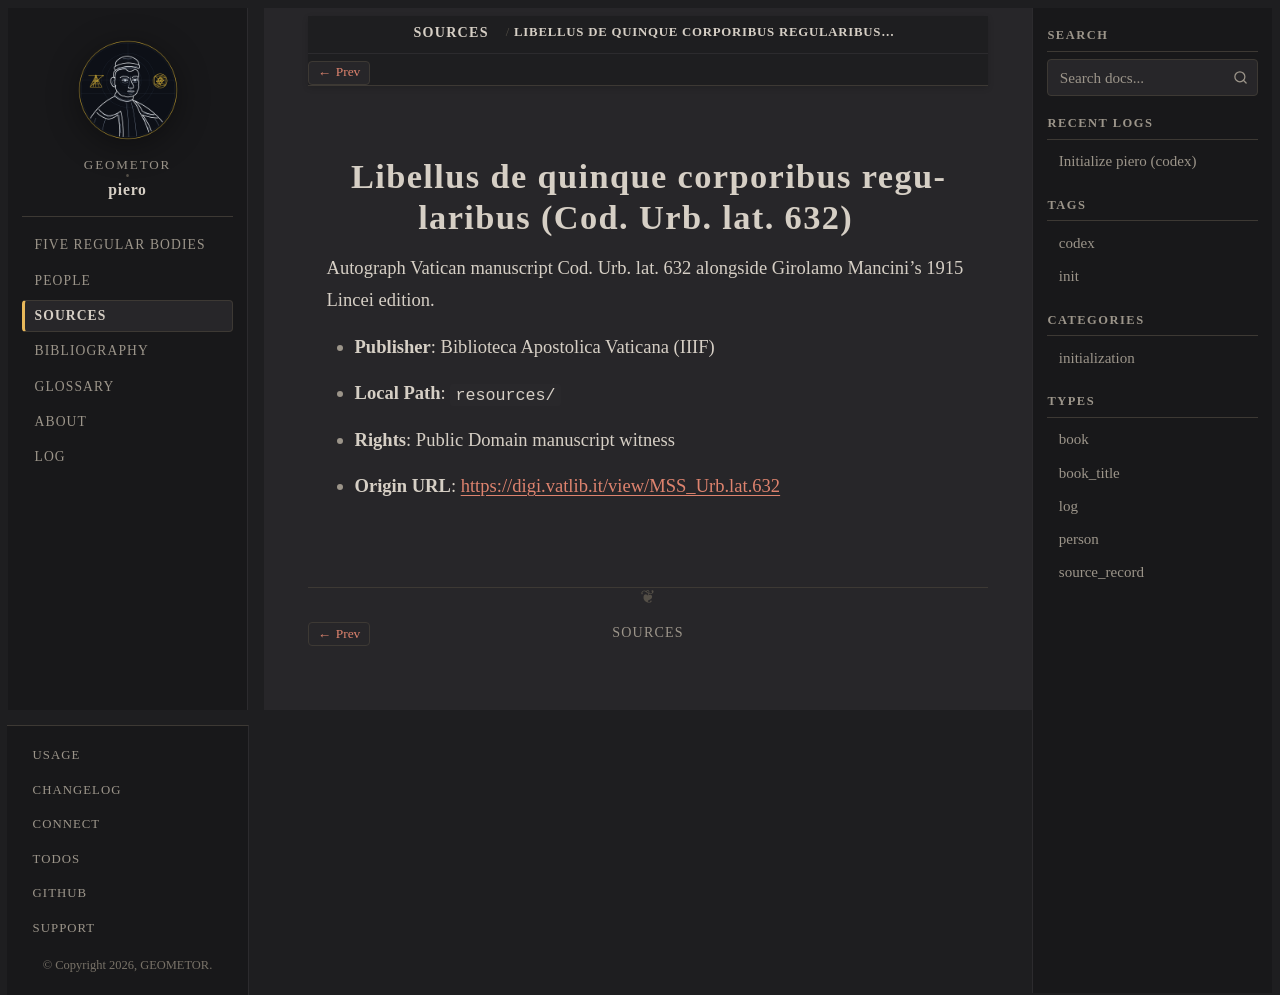

repository: geometor/piero · page: sources/vatican-urb-lat-632.html · generator: sphinx

:type: source_record
:author: Piero della Francesca
:year: 1480
:era: DigiVatLib IIIF
:languages: Latin
:site_url: https://digi.vatlib.it/view/MSS_Urb.lat.632
:excerpt: Autograph Vatican manuscript Cod. Urb. lat. 632 alongside Girolamo Mancini's 1915 Lincei edition.

.. _source-vatican-urb-lat-632:

Libellus de quinque corporibus regularibus (Cod. Urb. lat. 632)
===============================================================

Autograph Vatican manuscript Cod. Urb. lat. 632 alongside Girolamo Mancini's 1915 Lincei edition.

* **Publisher**: Biblioteca Apostolica Vaticana (IIIF)
* **Local Path**: ``resources/``
* **Rights**: Public Domain manuscript witness
* **Origin URL**: `https://digi.vatlib.it/view/MSS_Urb.lat.632 <https://digi.vatlib.it/view/MSS_Urb.lat.632>`_
